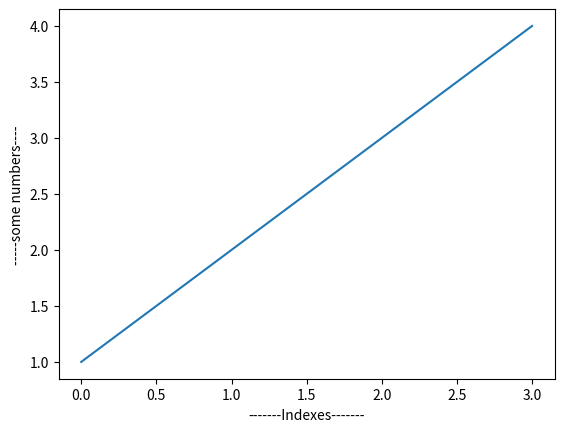

Source code (Python):
import matplotlib.pyplot as plt

# plot is used for drawing line, it required array of minimum two dimension,
# if only one dimension array passed then passed array is considered as coordinate of y
# it will add values starting from 0 for x coordinate
plt.plot([1, 2, 3, 4])

plt.xlabel("-------Indexes-------")
plt.ylabel("-----some numbers----")
plt.show()
